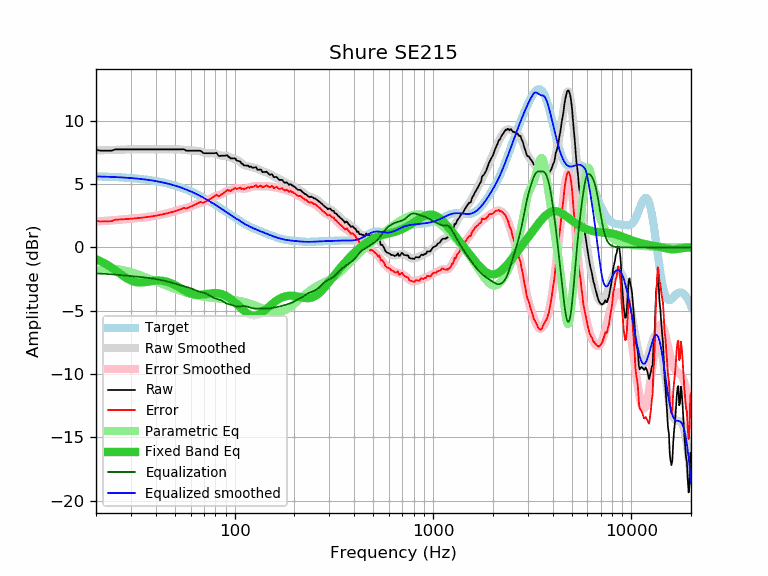

The data file committed next to this chart (first rows):
frequency, raw, error, smoothed, error_smoothed, equalization, parametric_eq, equalized_raw, equalized_smoothed, target
20, 7.72, 2.11, 7.66, 2.05, -2.05, -0.93, 5.67, 5.61, 5.61
21, 7.64, 2.04, 7.67, 2.07, -2.07, -1.08, 5.57, 5.60, 5.60
22, 7.64, 2.05, 7.68, 2.09, -2.09, -1.24, 5.55, 5.59, 5.59
23, 7.64, 2.06, 7.69, 2.11, -2.11, -1.42, 5.53, 5.58, 5.58
24, 7.64, 2.07, 7.69, 2.13, -2.13, -1.61, 5.51, 5.57, 5.57
25, 7.74, 2.18, 7.70, 2.15, -2.15, -1.80, 5.59, 5.55, 5.55
26, 7.74, 2.20, 7.71, 2.17, -2.17, -2.00, 5.56, 5.54, 5.54
27, 7.74, 2.21, 7.72, 2.20, -2.20, -2.18, 5.54, 5.53, 5.53
28, 7.74, 2.23, 7.73, 2.22, -2.22, -2.35, 5.52, 5.51, 5.51
29, 7.74, 2.24, 7.74, 2.24, -2.24, -2.50, 5.50, 5.49, 5.49
30, 7.74, 2.26, 7.74, 2.26, -2.26, -2.62, 5.47, 5.48, 5.48
31, 7.74, 2.28, 7.74, 2.28, -2.28, -2.70, 5.45, 5.46, 5.46
32, 7.74, 2.30, 7.74, 2.30, -2.30, -2.75, 5.43, 5.44, 5.44
33, 7.74, 2.32, 7.74, 2.32, -2.32, -2.77, 5.41, 5.42, 5.42
34, 7.74, 2.34, 7.74, 2.35, -2.35, -2.77, 5.39, 5.40, 5.40
35, 7.74, 2.37, 7.74, 2.37, -2.37, -2.75, 5.37, 5.37, 5.37
36, 7.74, 2.39, 7.74, 2.39, -2.39, -2.72, 5.35, 5.35, 5.35
37, 7.74, 2.42, 7.74, 2.42, -2.42, -2.69, 5.32, 5.32, 5.32
38, 7.74, 2.44, 7.74, 2.44, -2.44, -2.66, 5.30, 5.29, 5.29
39, 7.74, 2.47, 7.74, 2.47, -2.47, -2.64, 5.27, 5.27, 5.27
40, 7.74, 2.50, 7.74, 2.50, -2.50, -2.62, 5.24, 5.24, 5.24
41, 7.74, 2.53, 7.74, 2.53, -2.53, -2.62, 5.21, 5.21, 5.21
42, 7.74, 2.56, 7.74, 2.56, -2.56, -2.62, 5.18, 5.18, 5.18
43, 7.74, 2.60, 7.74, 2.60, -2.60, -2.63, 5.14, 5.14, 5.14
44, 7.74, 2.63, 7.74, 2.63, -2.63, -2.66, 5.11, 5.11, 5.11
45, 7.74, 2.67, 7.74, 2.67, -2.67, -2.69, 5.07, 5.07, 5.07
46, 7.74, 2.70, 7.74, 2.70, -2.70, -2.73, 5.04, 5.04, 5.04
47, 7.74, 2.74, 7.74, 2.74, -2.74, -2.78, 5.00, 5.00, 5.00
48, 7.74, 2.78, 7.74, 2.78, -2.78, -2.84, 4.96, 4.96, 4.96
49, 7.74, 2.82, 7.74, 2.82, -2.82, -2.91, 4.92, 4.92, 4.92
50, 7.74, 2.86, 7.74, 2.86, -2.86, -2.97, 4.87, 4.88, 4.88
51, 7.74, 2.90, 7.74, 2.91, -2.91, -3.05, 4.83, 4.84, 4.84
52, 7.74, 2.94, 7.74, 2.95, -2.95, -3.12, 4.79, 4.80, 4.80
53, 7.74, 2.99, 7.74, 2.98, -2.98, -3.20, 4.76, 4.75, 4.75
54, 7.74, 3.03, 7.73, 3.02, -3.02, -3.28, 4.72, 4.71, 4.71
55, 7.77, 3.11, 7.71, 3.05, -3.05, -3.35, 4.72, 4.66, 4.66
56, 7.72, 3.10, 7.70, 3.08, -3.08, -3.42, 4.64, 4.62, 4.62
57, 7.64, 3.07, 7.68, 3.11, -3.11, -3.48, 4.53, 4.57, 4.57
58, 7.64, 3.12, 7.67, 3.15, -3.15, -3.54, 4.49, 4.52, 4.52
59, 7.64, 3.17, 7.66, 3.18, -3.18, -3.60, 4.46, 4.47, 4.47
60, 7.64, 3.22, 7.65, 3.23, -3.23, -3.64, 4.41, 4.42, 4.42
61, 7.64, 3.27, 7.65, 3.27, -3.27, -3.68, 4.37, 4.37, 4.37
62, 7.64, 3.32, 7.64, 3.32, -3.32, -3.71, 4.32, 4.32, 4.32
63, 7.64, 3.37, 7.64, 3.37, -3.37, -3.73, 4.27, 4.27, 4.27
64, 7.64, 3.42, 7.64, 3.42, -3.42, -3.74, 4.22, 4.22, 4.22
65, 7.64, 3.47, 7.62, 3.46, -3.46, -3.75, 4.18, 4.17, 4.17
66, 7.64, 3.52, 7.61, 3.49, -3.49, -3.75, 4.15, 4.11, 4.11
67, 7.64, 3.58, 7.58, 3.52, -3.52, -3.75, 4.12, 4.06, 4.06
68, 7.58, 3.57, 7.55, 3.54, -3.54, -3.74, 4.04, 4.01, 4.01
69, 7.49, 3.53, 7.52, 3.57, -3.57, -3.73, 3.92, 3.96, 3.96
70, 7.44, 3.54, 7.49, 3.59, -3.59, -3.71, 3.85, 3.90, 3.90
71, 7.44, 3.59, 7.47, 3.62, -3.62, -3.70, 3.82, 3.85, 3.85
72, 7.44, 3.65, 7.45, 3.66, -3.66, -3.68, 3.78, 3.79, 3.79
73, 7.44, 3.70, 7.44, 3.70, -3.70, -3.66, 3.74, 3.74, 3.74
74, 7.44, 3.75, 7.44, 3.75, -3.75, -3.65, 3.69, 3.68, 3.68
75, 7.44, 3.81, 7.44, 3.81, -3.81, -3.64, 3.63, 3.63, 3.63
76, 7.44, 3.86, 7.44, 3.87, -3.87, -3.63, 3.57, 3.58, 3.58
77, 7.44, 3.92, 7.44, 3.92, -3.92, -3.62, 3.52, 3.52, 3.52
78, 7.44, 3.97, 7.44, 3.97, -3.97, -3.61, 3.47, 3.47, 3.47
79, 7.44, 4.02, 7.42, 4.01, -4.01, -3.61, 3.43, 3.41, 3.41
... 553 more rows
